The GitHub repository Doris1039/SolarCell-defect-detect contains a labelled image folder "bigChange" with 7 categories: break, cell faults, dark spot, finger interruptions, functional, material defect, microcrack. Examples follow, each with its label.

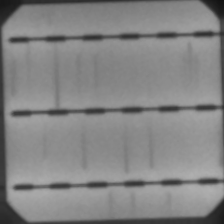
Label: finger interruptions

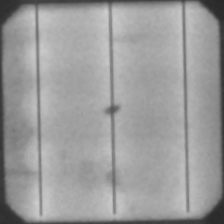
Label: dark spot

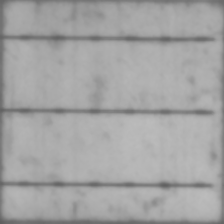
Label: functional

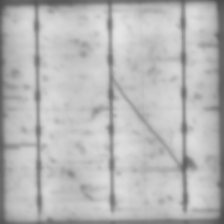
Label: microcrack

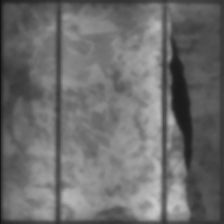
Label: material defect

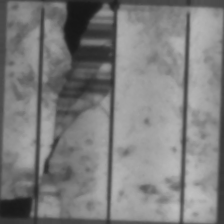
Label: break
